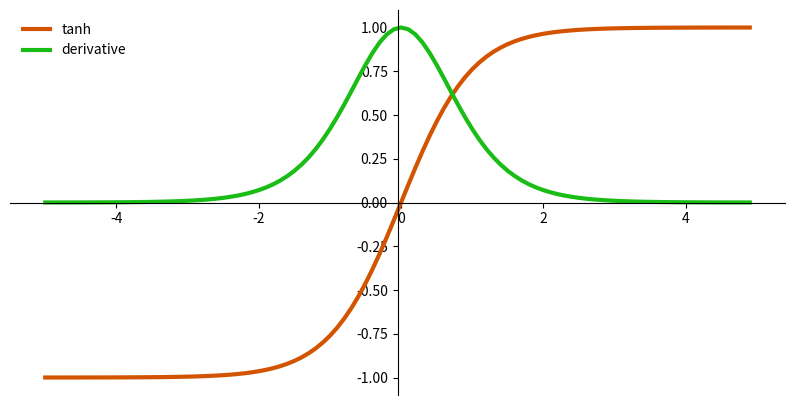

This figure's Python source:
import matplotlib.pyplot as plt
import numpy as np


def tanh(x):
    ex = np.exp(x)
    emx = np.exp(-x)
    return (ex - emx) / (ex + emx)


# Calculate plot points
x = np.arange(-5., 5., 0.1)
a = tanh(x)
dx = 1 - a ** 2

# Setup centered axes
fig, ax = plt.subplots(figsize=(10, 5))
ax.spines['left'].set_position('center')
ax.spines['bottom'].set_position('center')
ax.spines['right'].set_color('none')
ax.spines['top'].set_color('none')
ax.xaxis.set_ticks_position('bottom')
ax.yaxis.set_ticks_position('left')

# Creat and show plot
ax.plot(x, a, color='#d35400', linewidth=3, label='tanh')
ax.plot(x, dx, color='#1abd15', linewidth=3, label='derivative')
ax.legend(loc='upper left', frameon=False)
fig.show()
